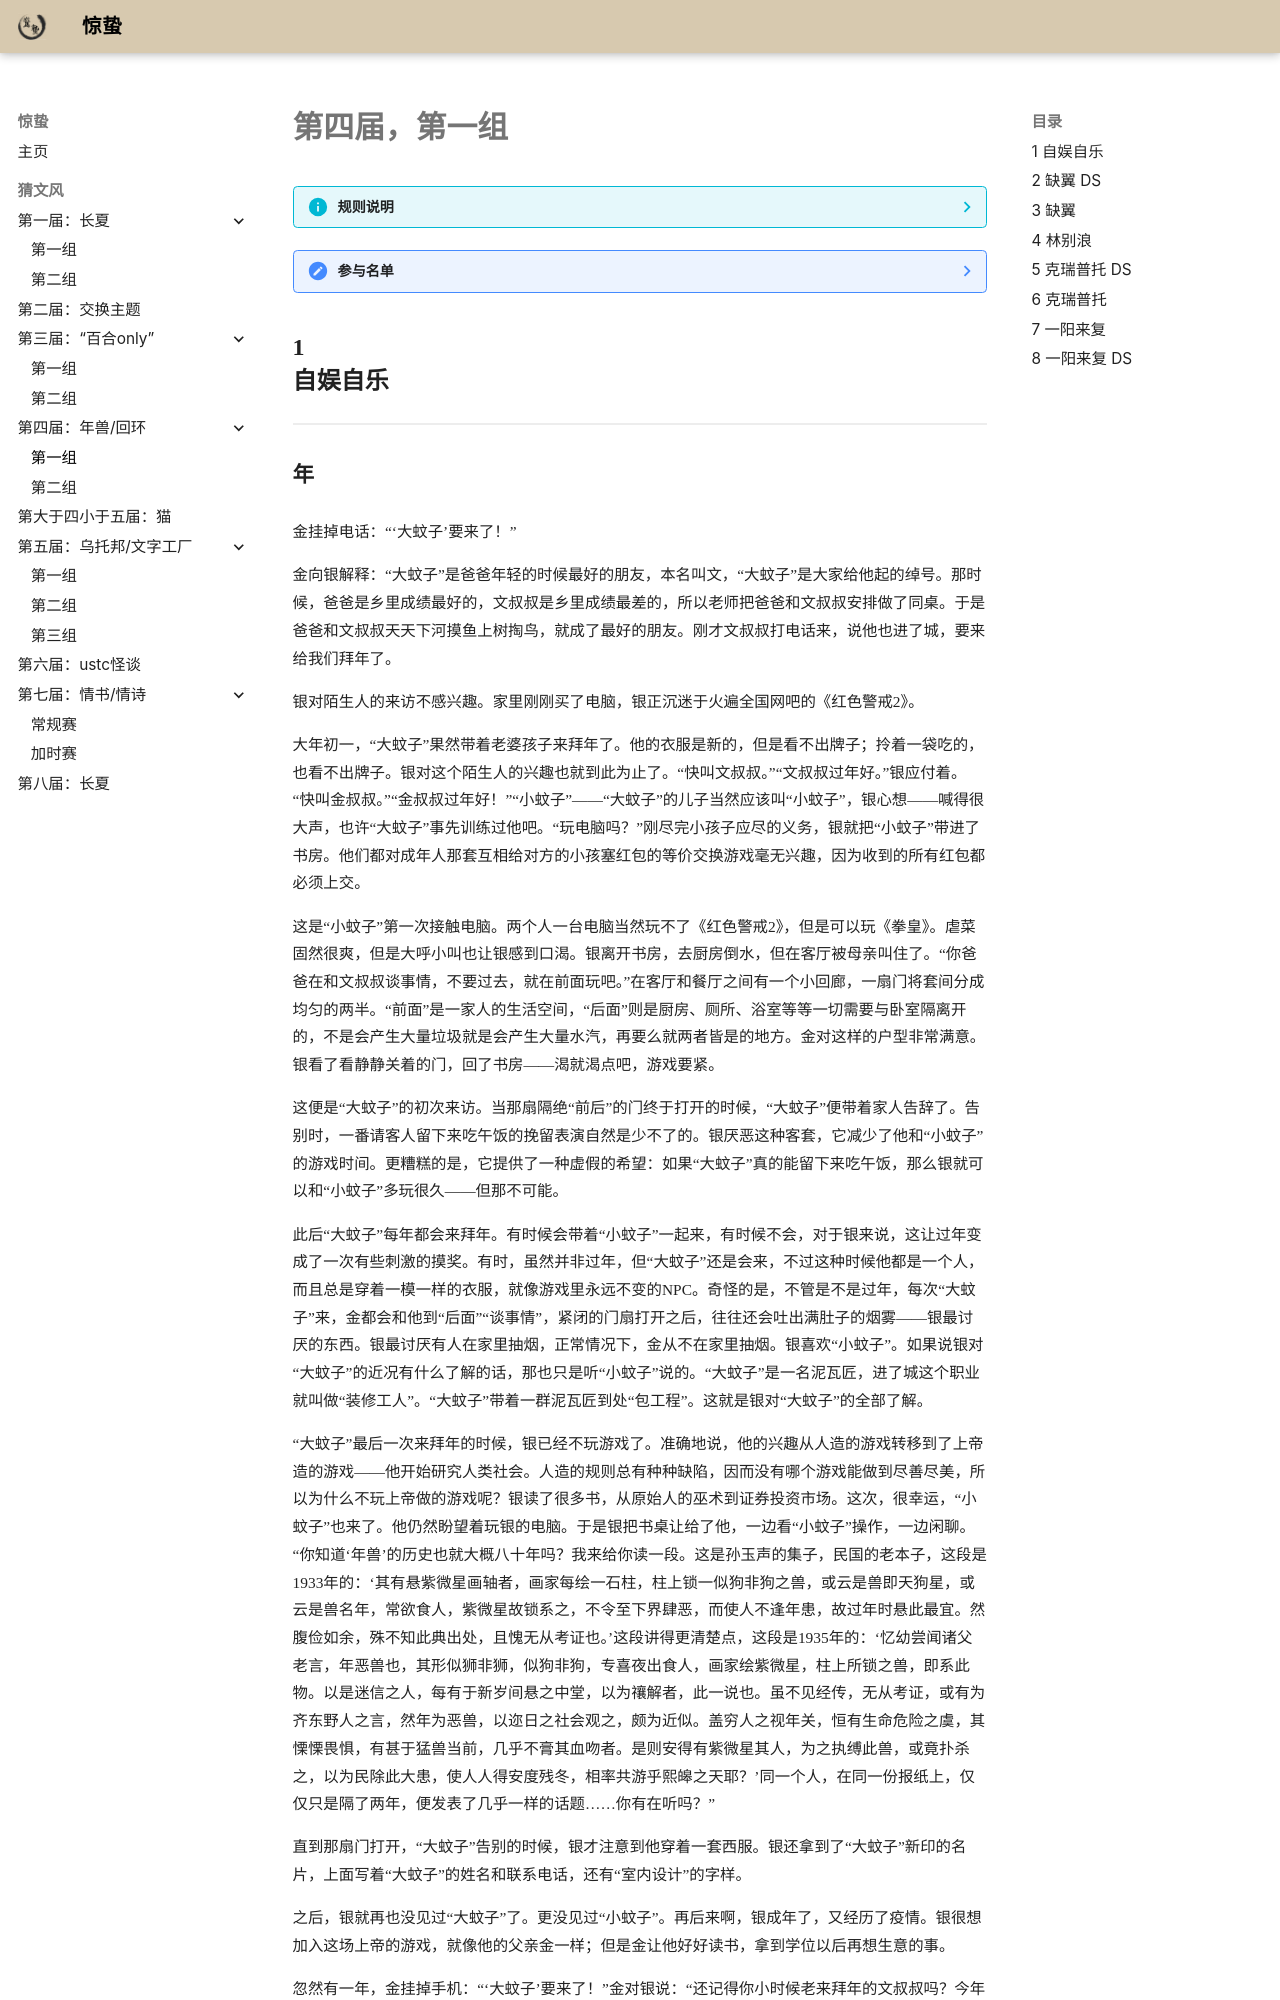

repository: rhett-c/awakening · page: records/04_1/index.html · generator: mkdocs

# 第四届，第一组

??? info "规则说明"

    **主题**：年兽 / 回环

    自由选择两者之一为主题进行写作

    字数限制：故事三百字以上,诗歌不限.

    流程：

    1. 即日起有意愿的人可以私聊主持人报名，报名截止后主持人将会在群内公布参加者名单，可能会根据参加者数量和报名时间适当分组。
    2. 参加者需要在写作截止时间之前向主持人私聊提交一份写作文本.参与者可以以任意形式解读主题，言之成理即可。
    3. 所有人都提交稿件或截止时间到之后，主持人将所有人的文本整理，抹去作者信息并统一格式化发到群里。每位作者（也包括其他所有人）可以猜测每一篇文本出自谁手。
    4. 因为包含自己写作的是哪一段的信息，作者自己的猜测需要私聊主持人给出。在作者的猜测集齐之后，或是谜面发布24h之后，主持人将在群内公布每个作品的具体作者。

    > **追加规则**

    > Deepseek R1 横空出世，主持已经大受震撼。文学就要死了！总之，这次活动加入 deepseek 仿写，愿意接受仿写的参与者文本将附一份 deepseek 仿写文本参加。仿写文本一定放在与原文本相邻的地方，但你需要判断哪个是你的朋友，哪个是他的赛博嘴替  
    组内名单中，后加 `& DS` 的是参与 AI 模仿写作的。

    **主持**：树 (通俗文学bot)

??? note "参与名单"

    > 惊蛰 ∪ 跑团:&ensp;&ensp;Lumina, 一阳来复, 林别浪, 奉浦, 时居  
    > 跑团 \ 惊蛰:&ensp;&ensp;&ensp;自娱自乐, 魔法少女kl, 克瑞普托  
    > 惊蛰 \ 跑团:&ensp;&ensp;&ensp;缺翼, Azad  
    > 查无此人:&ensp;&ensp;&ensp;&ensp;&ensp;`deepseek R1 model`

    **第一组**

    克瑞普托 & DS, 一阳来复 & DS, 自娱自乐, 林别浪, 缺翼 & DS


## 1 <div class="covered-text">自娱自乐</div>
---
